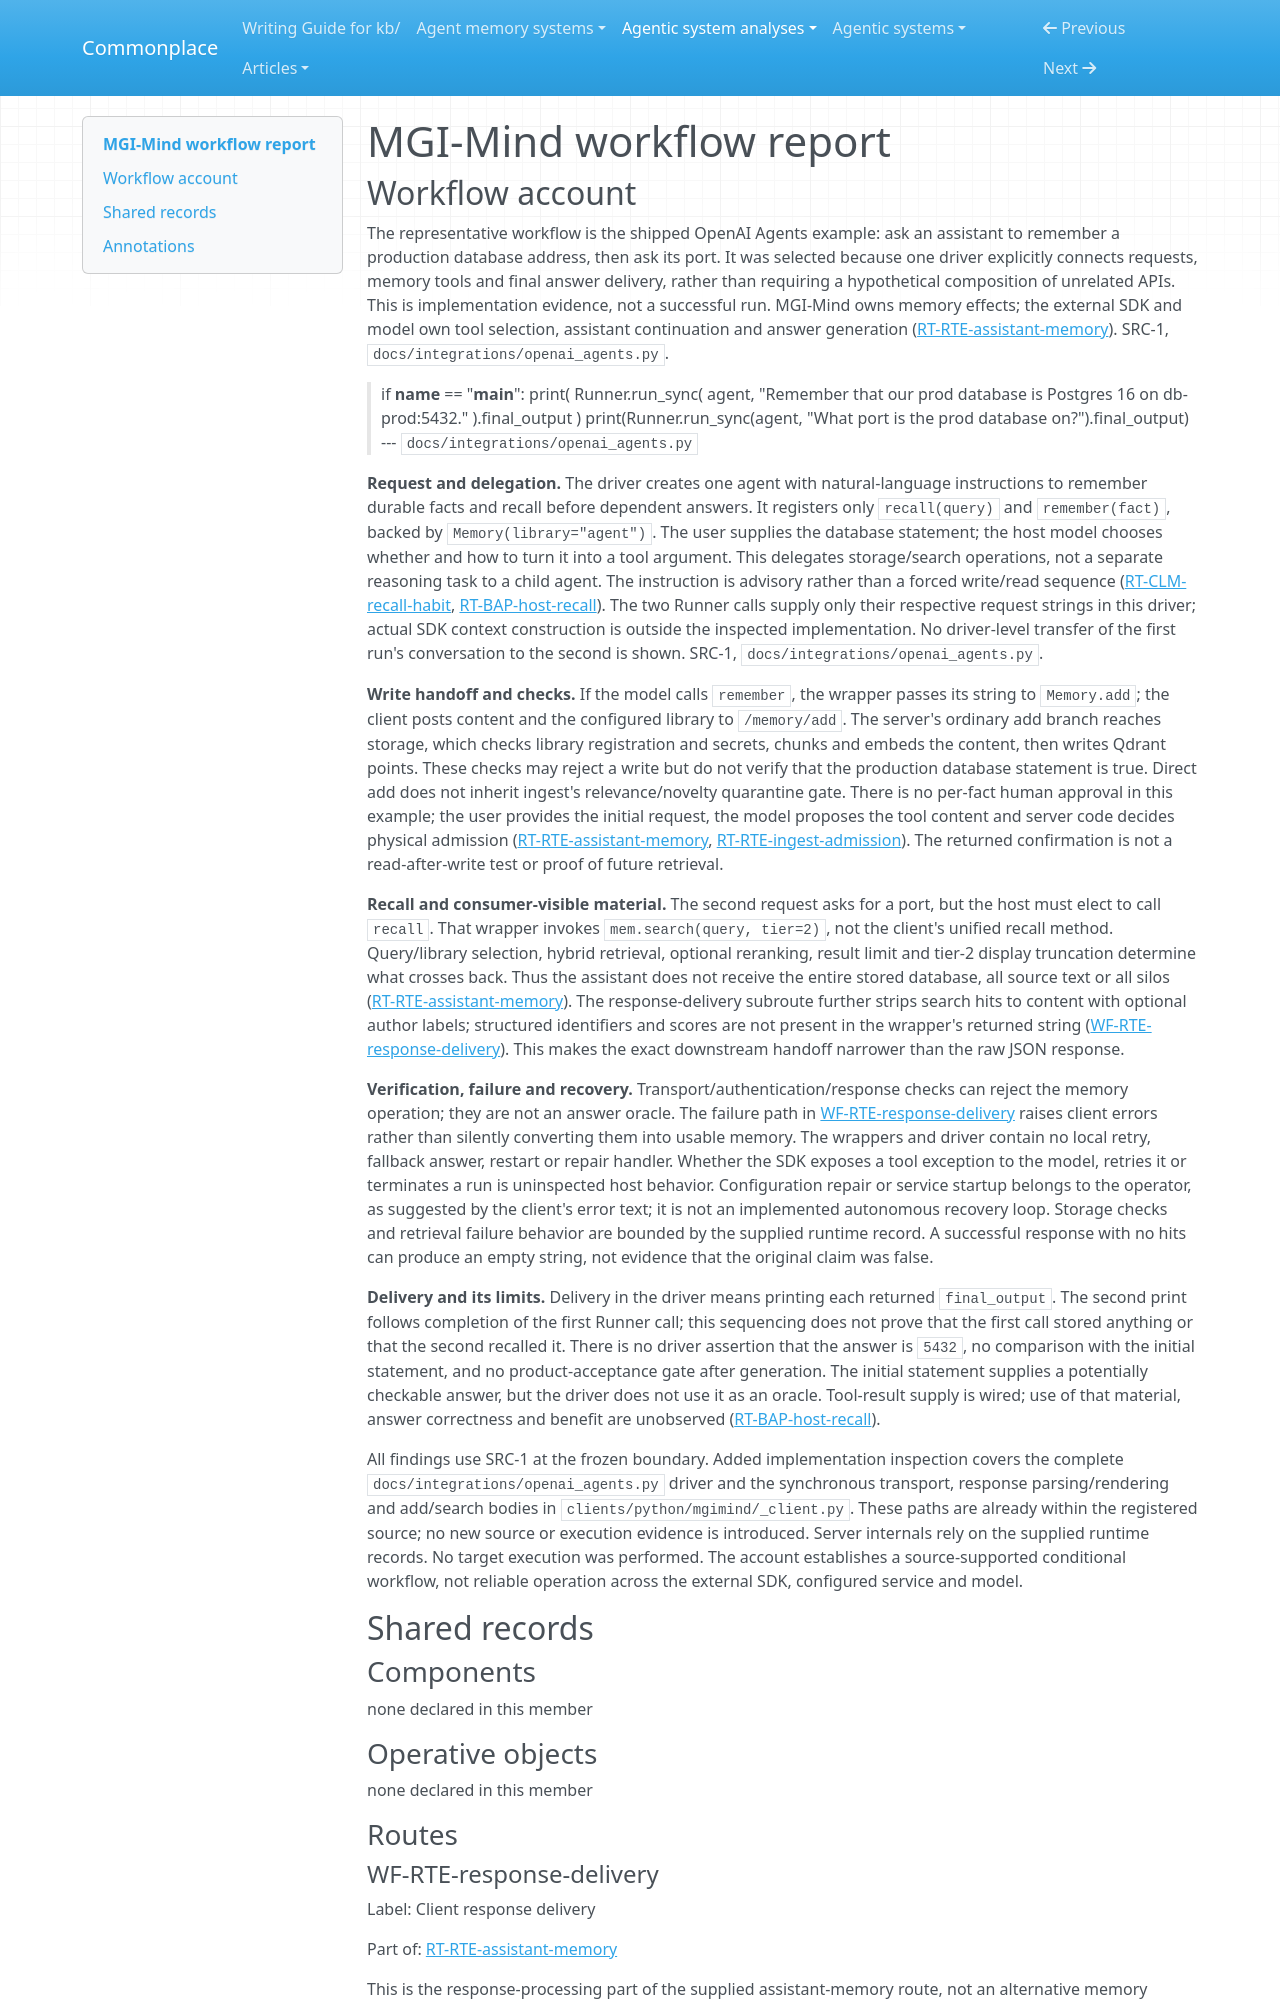

repository: zby/commonplace · page: agentic-system-analyses/retained/madgodinc--mgi-mind/workflow/index.html · generator: mkdocs

---
type: agentic-system-analyses/types/agentic-system-workflow-report.md
description: "MGI-Mind workflow: the shipped OpenAI Agents remember-then-question example, its response handoff and failure boundary."
run-id: AAS-2026-11-08-mgi-mind-e0f02081480f-01
reviewed-boundary: a8defc36f7d0bcd5108714763a12625a0eda0868
---

# MGI-Mind workflow report
